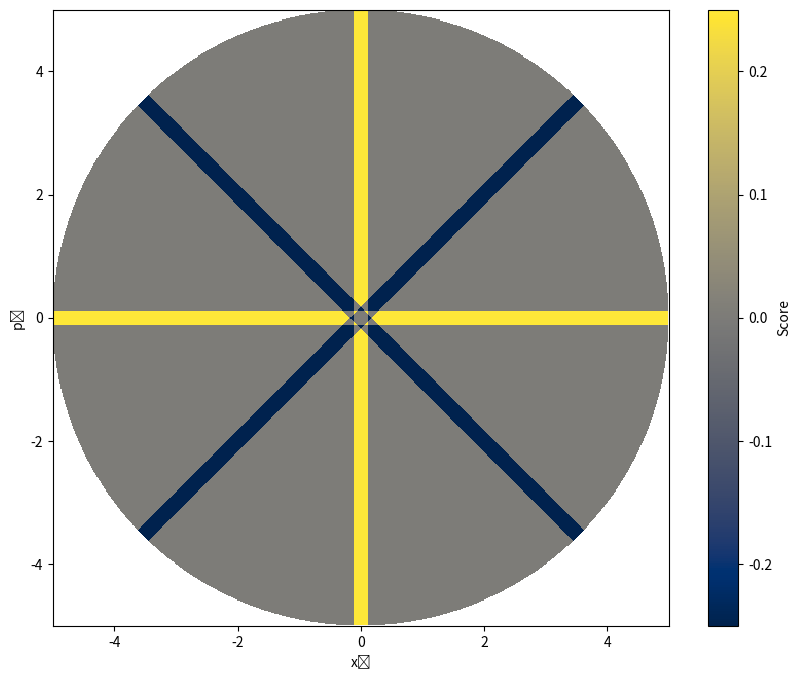

This figure's Python source:

import numpy as np
import matplotlib.pyplot as plt

# Constants
T = np.pi
K = 4
Δ = 1/4

# Define the time points for different scenarios
time_points = np.array([np.pi*k/K for k in range(K)])

# Define the function to calculate Lx(0)
def Lx(x0, p0, t):
    return x0 * np.cos(t) + p0 * np.sin(t)

# Define the function to check if x0 is within ±Δ
def check_delta(x0):
    return np.abs(x0) <= Δ/2
# Calculate S(j,Δ) for the grid
def S(x0, p0):
    sum_prob = 0
    for k in range(K):
        sum_prob += (-1)**k * check_delta(Lx(x0, p0, np.pi*k/K))
    return sum_prob / K

# Create the grid
x0_range = np.linspace(-5, 5, 600)
p0_range = np.linspace(-5, 5, 600)
x0, p0 = np.meshgrid(x0_range, p0_range)

# Circular mask
radius = 5  # Define the radius of the circle for the mask
circle_mask = x0**2 + p0**2 <= radius**2

# Calculate the protocol for each x0 and p0 value, applying the mask
protocol = np.zeros_like(x0)
for i in range(len(x0_range)):
    for j in range(len(p0_range)):
        if circle_mask[i, j]:  # Only calculate protocol inside the circle
            protocol[i, j] = S(x0[i, j], p0[i, j])

# Mask out the values outside the circular region by setting them to np.nan
protocol = np.where(circle_mask, protocol, np.nan)

# Plotting the heatmap within a circular frame
plt.figure(figsize=(10, 8))
plt.pcolormesh(x0, p0, protocol, shading='auto', cmap = 'cividis')
plt.colorbar(label='Score')
plt.xlabel('x₀')
plt.ylabel('p₀')
#plt.title('Maximum and Minimum Score of the Classical Case of the Protocol')
plt.xlim(-radius, radius)
plt.ylim(-radius, radius)
plt.gca().set_aspect('equal', adjustable='box')  # Set the aspect of the plot to be equal
plt.show()